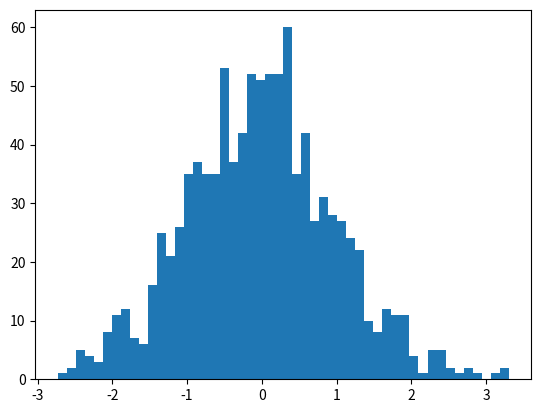

Write Python code to recreate this figure.
import matplotlib.pyplot as plt
import numpy as np

x = np.random.normal(size=1000)

plt.hist(x, bins=50)
plt.show()
